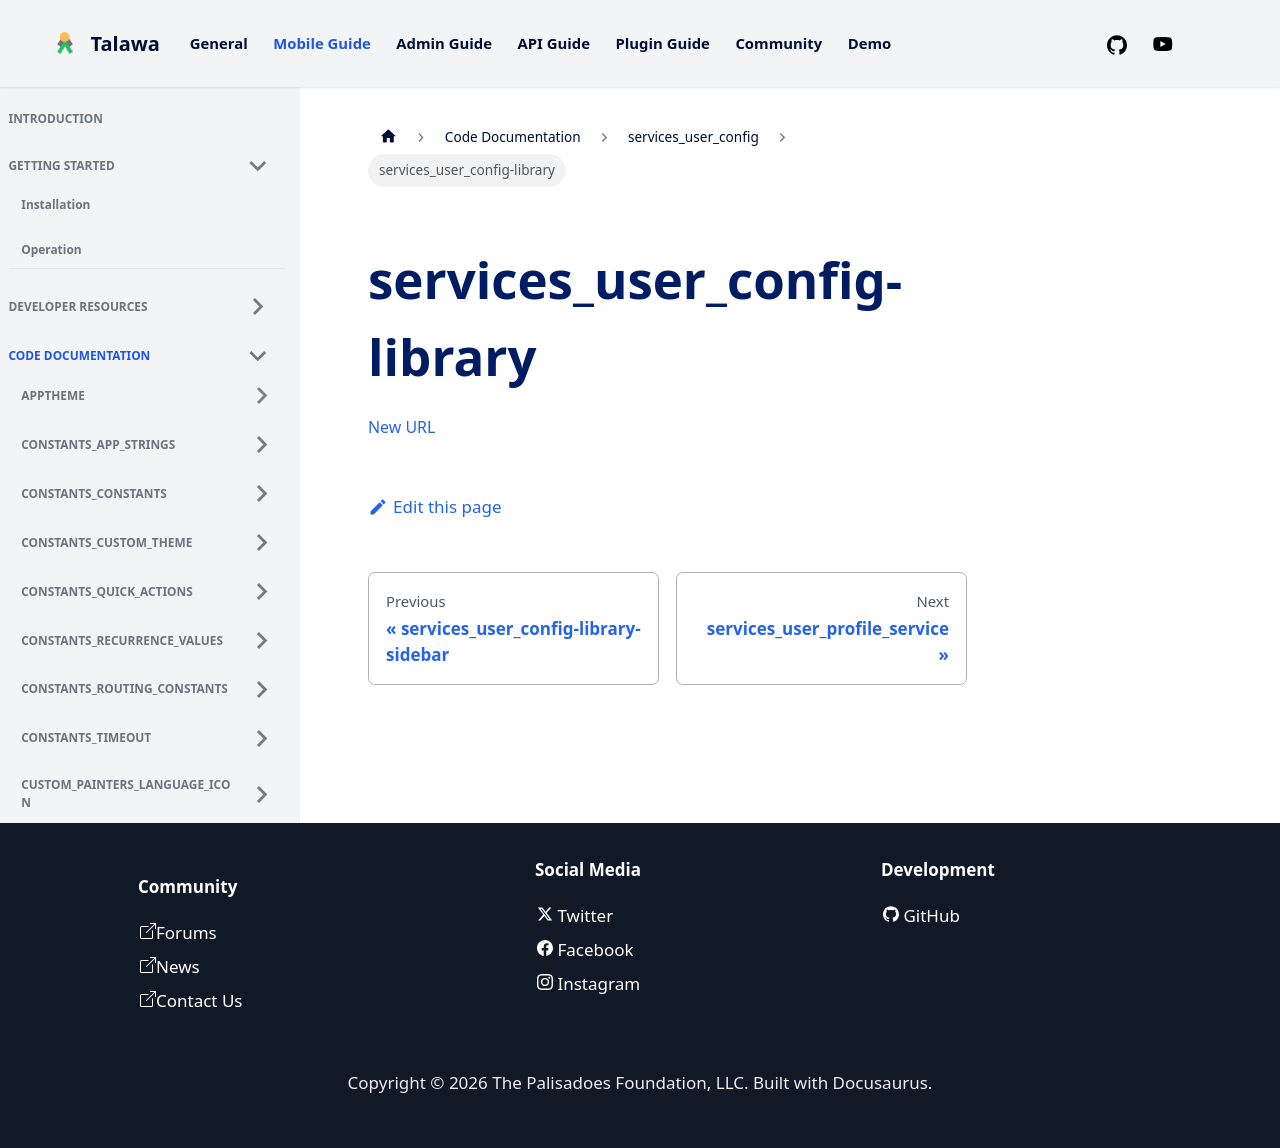

repository: PalisadoesFoundation/talawa · page: docs/auto-docs/services_user_config/services_user_config-library/index.html · generator: docusaurus

[New URL](../services_user_config/)
